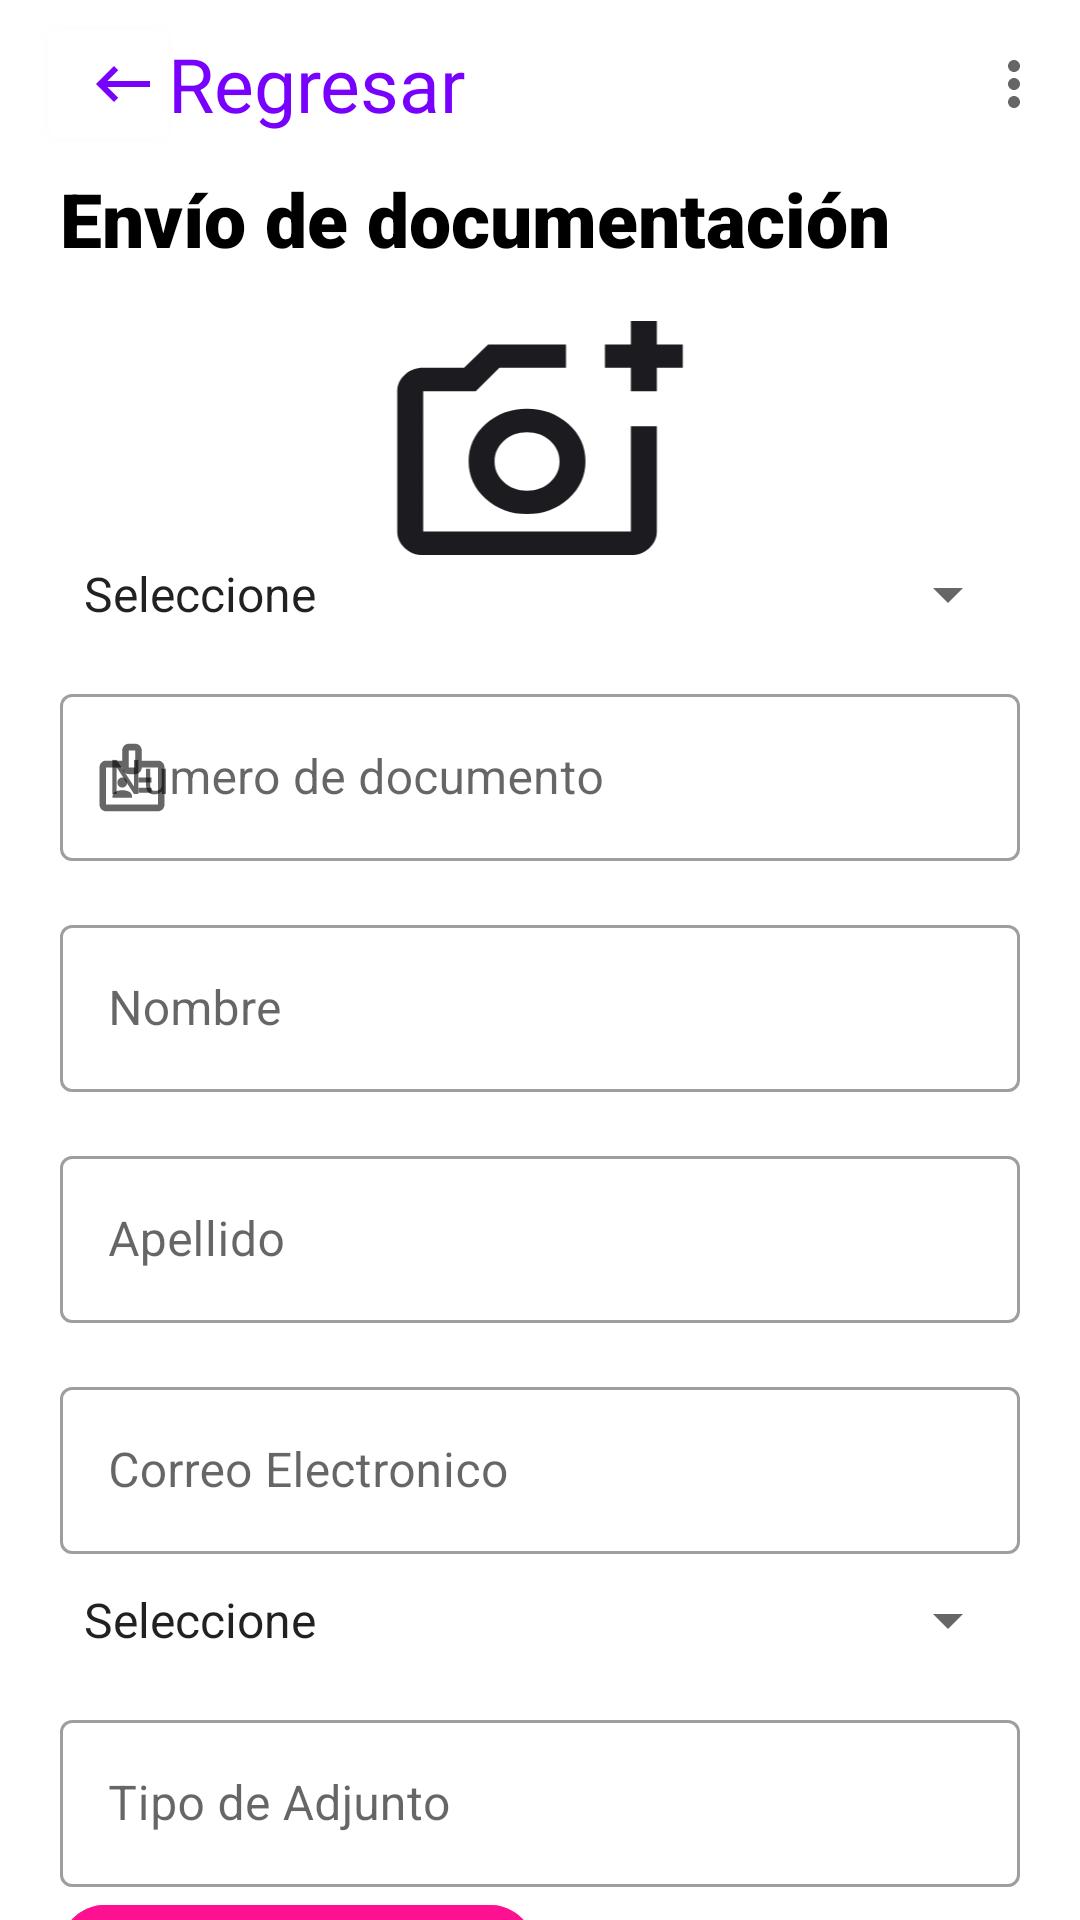

Reconstruct the res/layout file that produces this screen, plus the resources it refers to.
<!-- AndroidManifest.xml: application theme Theme.FinalProyect2WithOutBar -->
<!-- res/layout/activity_send_documents.xml -->
<?xml version="1.0" encoding="utf-8"?>
<androidx.constraintlayout.widget.ConstraintLayout xmlns:android="http://schemas.android.com/apk/res/android"
    xmlns:app="http://schemas.android.com/apk/res-auto"
    xmlns:tools="http://schemas.android.com/tools"
    android:layout_width="match_parent"
    android:layout_height="match_parent"
    android:orientation="vertical"
    tools:context=".ui.view.SendDocuments">


    <com.google.android.material.appbar.MaterialToolbar
        android:id="@+id/appBar"
        android:layout_width="match_parent"
        android:layout_height="wrap_content"
        app:menu="@menu/nav_menu"
        tools:ignore="MissingConstraints">

        <com.google.android.material.button.MaterialButton
            android:id="@+id/MBBack"
            android:layout_width="40dp"
            android:layout_height="wrap_content"
            app:icon="@drawable/ic_arrow_back"
            app:iconTint="@color/purple_sophos"
            />
        <TextView
            android:layout_width="wrap_content"
            android:layout_height="wrap_content"
            android:text="@string/previous"
            android:textColor="@color/purple_sophos"
            android:textSize="25sp"
            />

    </com.google.android.material.appbar.MaterialToolbar>

    <TextView
        android:id="@+id/TVTitleSendDocuments"
        android:layout_width="match_parent"
        android:layout_height="50dp"
        app:layout_constraintTop_toBottomOf="@id/appBar"
        app:layout_constraintRight_toRightOf="parent"
        app:layout_constraintLeft_toLeftOf="parent"
        android:text="@string/TVSendDocuments"
        android:textColor="@color/black"
        android:fontFamily="sans-serif-black"
        android:textSize="25sp"
        android:textStyle="bold"
        android:layout_marginLeft="20dp"
        android:layout_marginRight="20dp"/>
    <ImageView
        android:id="@+id/IVCamera"
        android:layout_width="0dp"
        android:layout_height="80dp"
        app:layout_constraintTop_toBottomOf="@id/TVTitleSendDocuments"
        app:layout_constraintRight_toRightOf="parent"
        app:layout_constraintLeft_toLeftOf="parent"
        android:src="@drawable/ic_add_a_photo" />

    <Spinner
        android:id="@+id/SPTypeDocument"
        android:layout_width="match_parent"
        android:layout_height="wrap_content"
        app:layout_constraintTop_toBottomOf="@id/IVCamera"
        app:layout_constraintRight_toRightOf="parent"
        app:layout_constraintLeft_toLeftOf="parent"
        android:layout_marginLeft="20dp"
        android:layout_marginRight="20dp"
        android:entries="@array/documentTypes"/>

    <com.google.android.material.textfield.TextInputLayout
        android:id="@+id/TIDocumentNumber"
        android:layout_width="0dp"
        android:layout_height="wrap_content"
        android:hint="@string/TILDocumentNumber"
        app:startIconDrawable="@drawable/ic_number_document"
        app:endIconMode="clear_text"
        android:layout_marginTop="16dp"
        app:layout_constraintTop_toBottomOf="@id/SPTypeDocument"
        app:layout_constraintStart_toStartOf="@id/SPTypeDocument"
        app:layout_constraintEnd_toEndOf="@id/SPTypeDocument"
        style="@style/Widget.MaterialComponents.TextInputLayout.OutlinedBox"
        >


        <com.google.android.material.textfield.TextInputEditText
            android:id="@+id/ETDocumentNumber"
            android:layout_width="match_parent"
            android:layout_height="wrap_content"
            android:inputType="textUri"
            android:textColor="@color/purple_sophos"
            />
    </com.google.android.material.textfield.TextInputLayout>

    <com.google.android.material.textfield.TextInputLayout
        android:id="@+id/TINames"
        android:layout_width="0dp"
        android:layout_height="wrap_content"
        android:hint="@string/TILName"
        app:startIconTint="@color/purple_sophos"
        app:endIconMode="clear_text"
        android:layout_marginTop="16dp"
        app:layout_constraintTop_toBottomOf="@id/TIDocumentNumber"
        app:layout_constraintStart_toStartOf="@id/TIDocumentNumber"
        app:layout_constraintEnd_toEndOf="@id/TIDocumentNumber"
        style="@style/Widget.MaterialComponents.TextInputLayout.OutlinedBox"
        >


        <com.google.android.material.textfield.TextInputEditText
            android:id="@+id/ETNames"
            android:layout_width="match_parent"
            android:layout_height="wrap_content"
            android:inputType="textUri"
            android:textColor="@color/purple_sophos"
            />
    </com.google.android.material.textfield.TextInputLayout>

    <com.google.android.material.textfield.TextInputLayout
        android:id="@+id/TILastNames"
        android:layout_width="0dp"
        android:layout_height="wrap_content"
        android:hint="@string/TILLastName"
        app:endIconMode="clear_text"
        android:layout_marginTop="16dp"
        app:layout_constraintTop_toBottomOf="@id/TINames"
        app:layout_constraintStart_toStartOf="@id/TINames"
        app:layout_constraintEnd_toEndOf="@id/TINames"
        style="@style/Widget.MaterialComponents.TextInputLayout.OutlinedBox"
        >


        <com.google.android.material.textfield.TextInputEditText
            android:id="@+id/ETLastNames"
            android:layout_width="match_parent"
            android:layout_height="wrap_content"
            android:inputType="textUri"
            android:textColor="@color/purple_sophos"
            />
    </com.google.android.material.textfield.TextInputLayout>

    <com.google.android.material.textfield.TextInputLayout
        android:id="@+id/TIEmail"
        android:layout_width="0dp"
        android:layout_height="wrap_content"
        android:hint="@string/TILMail"
        app:endIconMode="clear_text"
        android:layout_marginTop="16dp"
        app:layout_constraintTop_toBottomOf="@id/TILastNames"
        app:layout_constraintStart_toStartOf="@id/TILastNames"
        app:layout_constraintEnd_toEndOf="@id/TILastNames"
        style="@style/Widget.MaterialComponents.TextInputLayout.OutlinedBox"
        >


        <com.google.android.material.textfield.TextInputEditText
            android:id="@+id/ETEmail"
            android:layout_width="match_parent"
            android:layout_height="wrap_content"
            android:inputType="textUri"
            android:textColor="@color/purple_sophos"
            />

    </com.google.android.material.textfield.TextInputLayout>

    <Spinner
        android:id="@+id/SPCities"
        android:layout_width="match_parent"
        android:layout_height="wrap_content"
        android:layout_marginTop="10dp"
        app:layout_constraintTop_toBottomOf="@id/TIEmail"
        app:layout_constraintRight_toRightOf="parent"
        app:layout_constraintLeft_toLeftOf="parent"
        android:layout_marginLeft="20dp"
        android:layout_marginRight="20dp"
        android:entries="@array/cities"
        />
    <com.google.android.material.textfield.TextInputLayout
        android:id="@+id/TITypeAttach"
        android:layout_width="0dp"
        android:layout_height="wrap_content"
        android:hint="@string/TILAttachType"
        app:endIconMode="clear_text"
        android:layout_marginTop="16dp"
        app:layout_constraintTop_toBottomOf="@id/SPCities"
        app:layout_constraintStart_toStartOf="@id/SPCities"
        app:layout_constraintEnd_toEndOf="@id/SPCities"
        style="@style/Widget.MaterialComponents.TextInputLayout.OutlinedBox"
        >
        <com.google.android.material.textfield.TextInputEditText
            android:id="@+id/ETTypeAttach"
            android:layout_width="match_parent"
            android:layout_height="wrap_content"
            android:inputType="textUri"
            android:textColor="@color/purple_sophos"
            />

    </com.google.android.material.textfield.TextInputLayout>

    <com.google.android.material.button.MaterialButton
        android:id="@+id/MBAttachDocument"
        android:layout_width="wrap_content"
        android:layout_height="wrap_content"
        android:text="@string/MBDocument"
        android:textColor="@color/white"
        app:icon="@drawable/ic_backup"
        android:backgroundTint="@color/pink_sophos"
        app:layout_constraintStart_toEndOf="@id/TITypeAttach"
        app:layout_constraintTop_toBottomOf="@id/TITypeAttach"
        app:layout_constraintStart_toStartOf="@id/TITypeAttach"
        app:cornerRadius="15dp"
        />

    <com.google.android.material.button.MaterialButton
        android:id="@+id/MBSend"
        android:layout_width="match_parent"
        android:layout_height="wrap_content"
        android:text="@string/MBSend"
        android:backgroundTint="@color/pink_sophos"
        app:layout_constraintTop_toBottomOf="@+id/MBAttachDocument"
        app:layout_constraintStart_toStartOf="@+id/MBAttachDocument"
        app:layout_constraintEnd_toEndOf="@id/TITypeAttach"
        android:layout_marginLeft="20dp"
        android:layout_marginRight="20dp"
        app:cornerRadius="15dp"/>

</androidx.constraintlayout.widget.ConstraintLayout>
<!-- resources referenced by this layout -->
<resources>
  <string-array name="cities">
          <item>Seleccione</item>
          <item>Armenia</item>
          <item>Bogota</item>
          <item>Medellin</item>
      </string-array>
  <string-array name="documentTypes">
          <item>Seleccione</item>
          <item>CC</item>
          <item>Pasaporte</item>
          <item>TI</item>
      </string-array>
  <color name="black">#FF000000</color>
  <color name="pink_sophos">#FE1191</color>
  <color name="purple_sophos">#7800FD</color>
  <color name="white">#FFFFFFFF</color>
  <!-- drawable ic_arrow_back (drawable) -->
  <vector xmlns:android="http://schemas.android.com/apk/res/android"
      android:width="18dp"
      android:height="12dp"
      android:viewportWidth="18"
      android:viewportHeight="12">
    <path
        android:pathData="M6,12L0,6L6,0L7.4,1.4L3.8,5H18V7H3.8L7.4,10.6L6,12Z"
        android:fillColor="#7800FD"/>
  </vector>
  <!-- drawable ic_backup (drawable) -->
  <vector xmlns:android="http://schemas.android.com/apk/res/android"
      android:width="22dp"
      android:height="16dp"
      android:viewportWidth="22"
      android:viewportHeight="16">
    <path
        android:pathData="M5.5,16C3.983,16 2.688,15.475 1.613,14.425C0.538,13.375 0,12.092 0,10.575C0,9.275 0.392,8.117 1.175,7.1C1.958,6.083 2.983,5.433 4.25,5.15C4.667,3.617 5.5,2.375 6.75,1.425C8,0.475 9.417,0 11,0C12.95,0 14.604,0.679 15.962,2.037C17.321,3.396 18,5.05 18,7C19.15,7.133 20.104,7.629 20.863,8.487C21.621,9.346 22,10.35 22,11.5C22,12.75 21.563,13.813 20.688,14.688C19.813,15.563 18.75,16 17.5,16H12C11.45,16 10.979,15.804 10.588,15.413C10.196,15.021 10,14.55 10,14V8.85L8.4,10.4L7,9L11,5L15,9L13.6,10.4L12,8.85V14H17.5C18.2,14 18.792,13.758 19.275,13.275C19.758,12.792 20,12.2 20,11.5C20,10.8 19.758,10.208 19.275,9.725C18.792,9.242 18.2,9 17.5,9H16V7C16,5.617 15.513,4.437 14.538,3.462C13.563,2.487 12.383,2 11,2C9.617,2 8.438,2.487 7.463,3.462C6.488,4.437 6,5.617 6,7H5.5C4.533,7 3.708,7.342 3.025,8.025C2.342,8.708 2,9.533 2,10.5C2,11.467 2.342,12.292 3.025,12.975C3.708,13.658 4.533,14 5.5,14H8V16H5.5Z"
        android:fillColor="#ffffff"/>
  </vector>
  <string name="MBDocument">Documento</string>
  <string name="MBSend">ENVIAR</string>
  <string name="TILAttachType">Tipo de Adjunto</string>
  <string name="TILDocumentNumber">Numero de documento</string>
  <string name="TILLastName">Apellido</string>
  <string name="TILMail">Correo Electronico</string>
  <string name="TILName">Nombre</string>
  <string name="TVSendDocuments">Envío de documentación</string>
  <string name="previous">Regresar</string>
  <style name="Theme.FinalProyect2WithOutBar" parent="Theme.MaterialComponents.DayNight.NoActionBar">
          
          <item name="colorPrimary">@color/white</item>
          <item name="colorPrimaryVariant">@color/purple_700</item>
          <item name="colorOnPrimary">@color/white</item>
          
          <item name="colorSecondary">@color/teal_200</item>
          <item name="colorSecondaryVariant">@color/teal_700</item>
          <item name="colorOnSecondary">@color/black</item>
          
          <item name="android:statusBarColor">?attr/colorPrimaryVariant</item>
          
      </style>
  <color name="purple_700">#FF3700B3</color>
  <color name="teal_200">#FF03DAC5</color>
  <color name="teal_700">#FF018786</color>
</resources>
